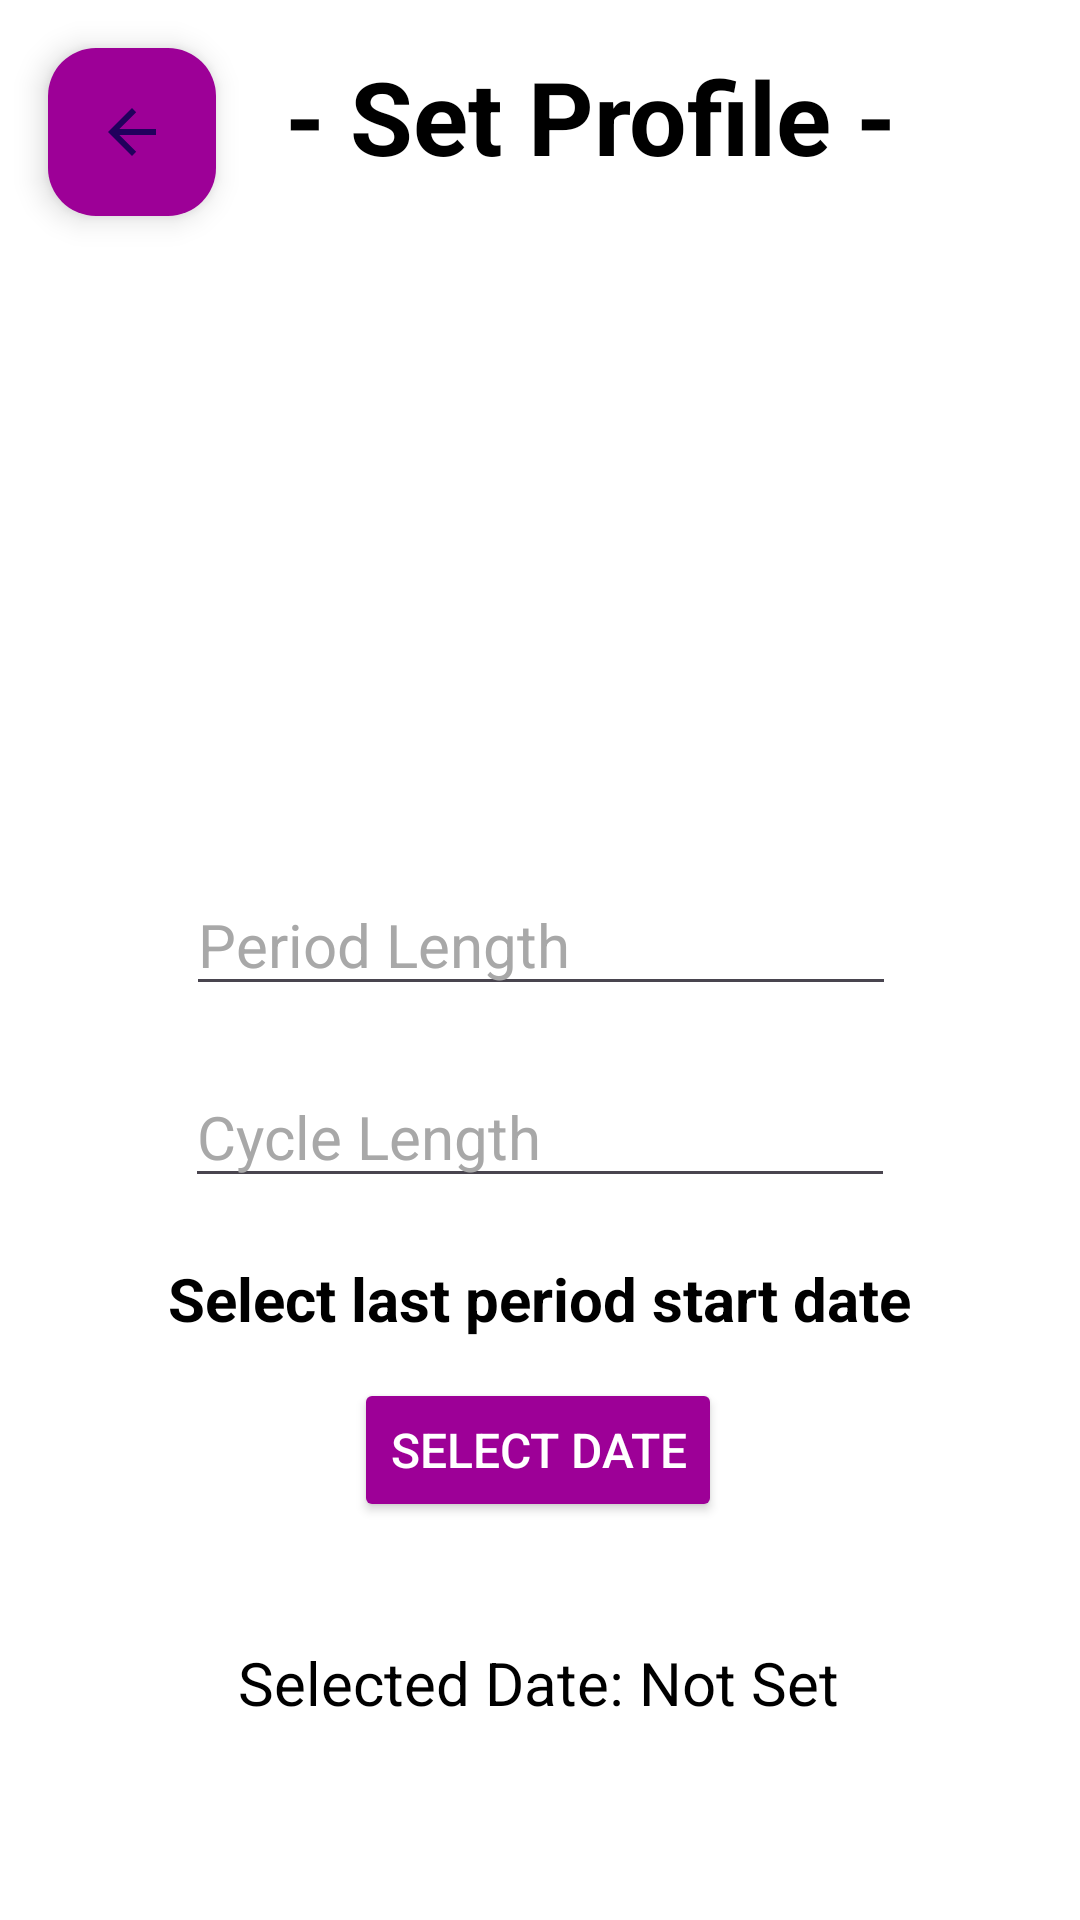

Write the Android layout XML for this screen, with the resource values it uses.
<!-- AndroidManifest.xml: application theme Theme.PeriodTracker -->
<!-- res/layout/activity_set_profile.xml -->
<?xml version="1.0" encoding="utf-8"?>
<androidx.constraintlayout.widget.ConstraintLayout xmlns:android="http://schemas.android.com/apk/res/android"
    xmlns:app="http://schemas.android.com/apk/res-auto"
    xmlns:tools="http://schemas.android.com/tools"
    android:layout_width="match_parent"
    android:layout_height="match_parent"
    android:background="#FFFFFF"
    android:backgroundTint="#FFFFFF"
    tools:context=".SetProfile">

    <TextView
        android:id="@+id/setProfileTopic"
        android:layout_width="wrap_content"
        android:layout_height="wrap_content"
        android:layout_marginStart="95dp"
        android:layout_marginTop="16dp"
        android:text="- Set Profile - "
        android:textColor="#000000"
        android:textSize="34sp"
        android:textStyle="bold"
        app:layout_constraintStart_toStartOf="parent"
        app:layout_constraintTop_toTopOf="parent" />

    <EditText
        android:id="@+id/periodLength"
        android:layout_width="wrap_content"
        android:layout_height="wrap_content"
        android:layout_marginTop="20dp"
        android:ems="10"
        android:hint="Period Length"
        android:inputType="number"
        android:textColor="#000000"
        android:textColorHint="#A8A8A8"
        android:textSize="20sp"
        app:layout_constraintEnd_toEndOf="parent"
        app:layout_constraintHorizontal_bias="0.502"
        app:layout_constraintStart_toStartOf="parent"
        app:layout_constraintTop_toBottomOf="@+id/imageView3" />

    <EditText
        android:id="@+id/cycleLength"
        android:layout_width="wrap_content"
        android:layout_height="wrap_content"
        android:layout_marginTop="20dp"
        android:ems="10"
        android:hint="Cycle Length"
        android:inputType="number"
        android:textColor="#000000"
        android:textColorHint="#A8A8A8"
        android:textSize="20sp"
        app:layout_constraintEnd_toEndOf="parent"
        app:layout_constraintHorizontal_bias="0.5"
        app:layout_constraintStart_toStartOf="parent"
        app:layout_constraintTop_toBottomOf="@+id/periodLength" />

    <TextView
        android:id="@+id/selectDateText"
        android:layout_width="wrap_content"
        android:layout_height="wrap_content"
        android:layout_marginStart="0dp"
        android:layout_marginTop="20dp"
        android:text="Select last period start date"
        android:textColor="#000000"
        android:textSize="20sp"
        android:textStyle="bold"
        app:layout_constraintEnd_toEndOf="parent"
        app:layout_constraintHorizontal_bias="0.5"
        app:layout_constraintStart_toStartOf="parent"
        app:layout_constraintTop_toBottomOf="@+id/cycleLength" />

    <Button
        android:id="@+id/selectDateButton"
        android:layout_width="wrap_content"
        android:layout_height="wrap_content"
        android:layout_marginTop="60dp"
        android:backgroundTint="#9D0097"
        android:text="Select Date"
        android:textColor="#FFFFFF"
        android:textSize="16sp"
        app:layout_constraintEnd_toEndOf="parent"
        app:layout_constraintHorizontal_bias="0.497"
        app:layout_constraintStart_toStartOf="parent"
        app:layout_constraintTop_toBottomOf="@+id/cycleLength" />

    <TextView
        android:id="@+id/selectedDateText"
        android:layout_width="wrap_content"
        android:layout_height="wrap_content"
        android:layout_marginTop="40dp"
        android:text="Selected Date: Not Set"
        android:textColor="#000000"
        android:textSize="20sp"
        app:layout_constraintEnd_toEndOf="parent"
        app:layout_constraintHorizontal_bias="0.497"
        app:layout_constraintStart_toStartOf="parent"
        app:layout_constraintTop_toBottomOf="@+id/selectDateButton" />


    <Button
        android:id="@+id/finishButton"
        android:layout_width="wrap_content"
        android:layout_height="wrap_content"
        android:layout_marginStart="250dp"
        android:layout_marginTop="130dp"
        android:backgroundTint="#9D0097"
        android:text="Finish"
        android:textColor="#FFFFFF"
        android:textSize="16sp"
        app:layout_constraintStart_toStartOf="parent"
        app:layout_constraintTop_toBottomOf="@+id/selectDateButton" />


    <com.google.android.material.floatingactionbutton.FloatingActionButton
        android:id="@+id/backArrowLogin"
        android:layout_width="wrap_content"
        android:layout_height="wrap_content"
        android:layout_marginStart="16dp"
        android:layout_marginTop="16dp"
        android:background="#000000"
        android:clickable="true"
        app:backgroundTint="@color/purple"
        app:layout_constraintStart_toStartOf="parent"
        app:layout_constraintTop_toTopOf="parent"
        app:rippleColor="#000000"
        app:srcCompat="?attr/actionModeCloseDrawable" />

    <ImageView
        android:id="@+id/imageView3"
        android:layout_width="186dp"
        android:layout_height="160dp"
        android:layout_marginStart="30dp"
        android:layout_marginTop="50dp"
        app:layout_constraintStart_toEndOf="@+id/backArrowLogin"
        app:layout_constraintTop_toBottomOf="@+id/setProfileTopic"
        app:srcCompat="@drawable/pngwing_com" />


</androidx.constraintlayout.widget.ConstraintLayout>
<!-- resources referenced by this layout -->
<resources>
  <color name="purple">#9D0097</color>
  <style name="Theme.PeriodTracker" parent="Base.Theme.PeriodTracker" />
  <style name="Base.Theme.PeriodTracker" parent="Theme.Material3.DayNight.NoActionBar">
          
          
      </style>
</resources>
